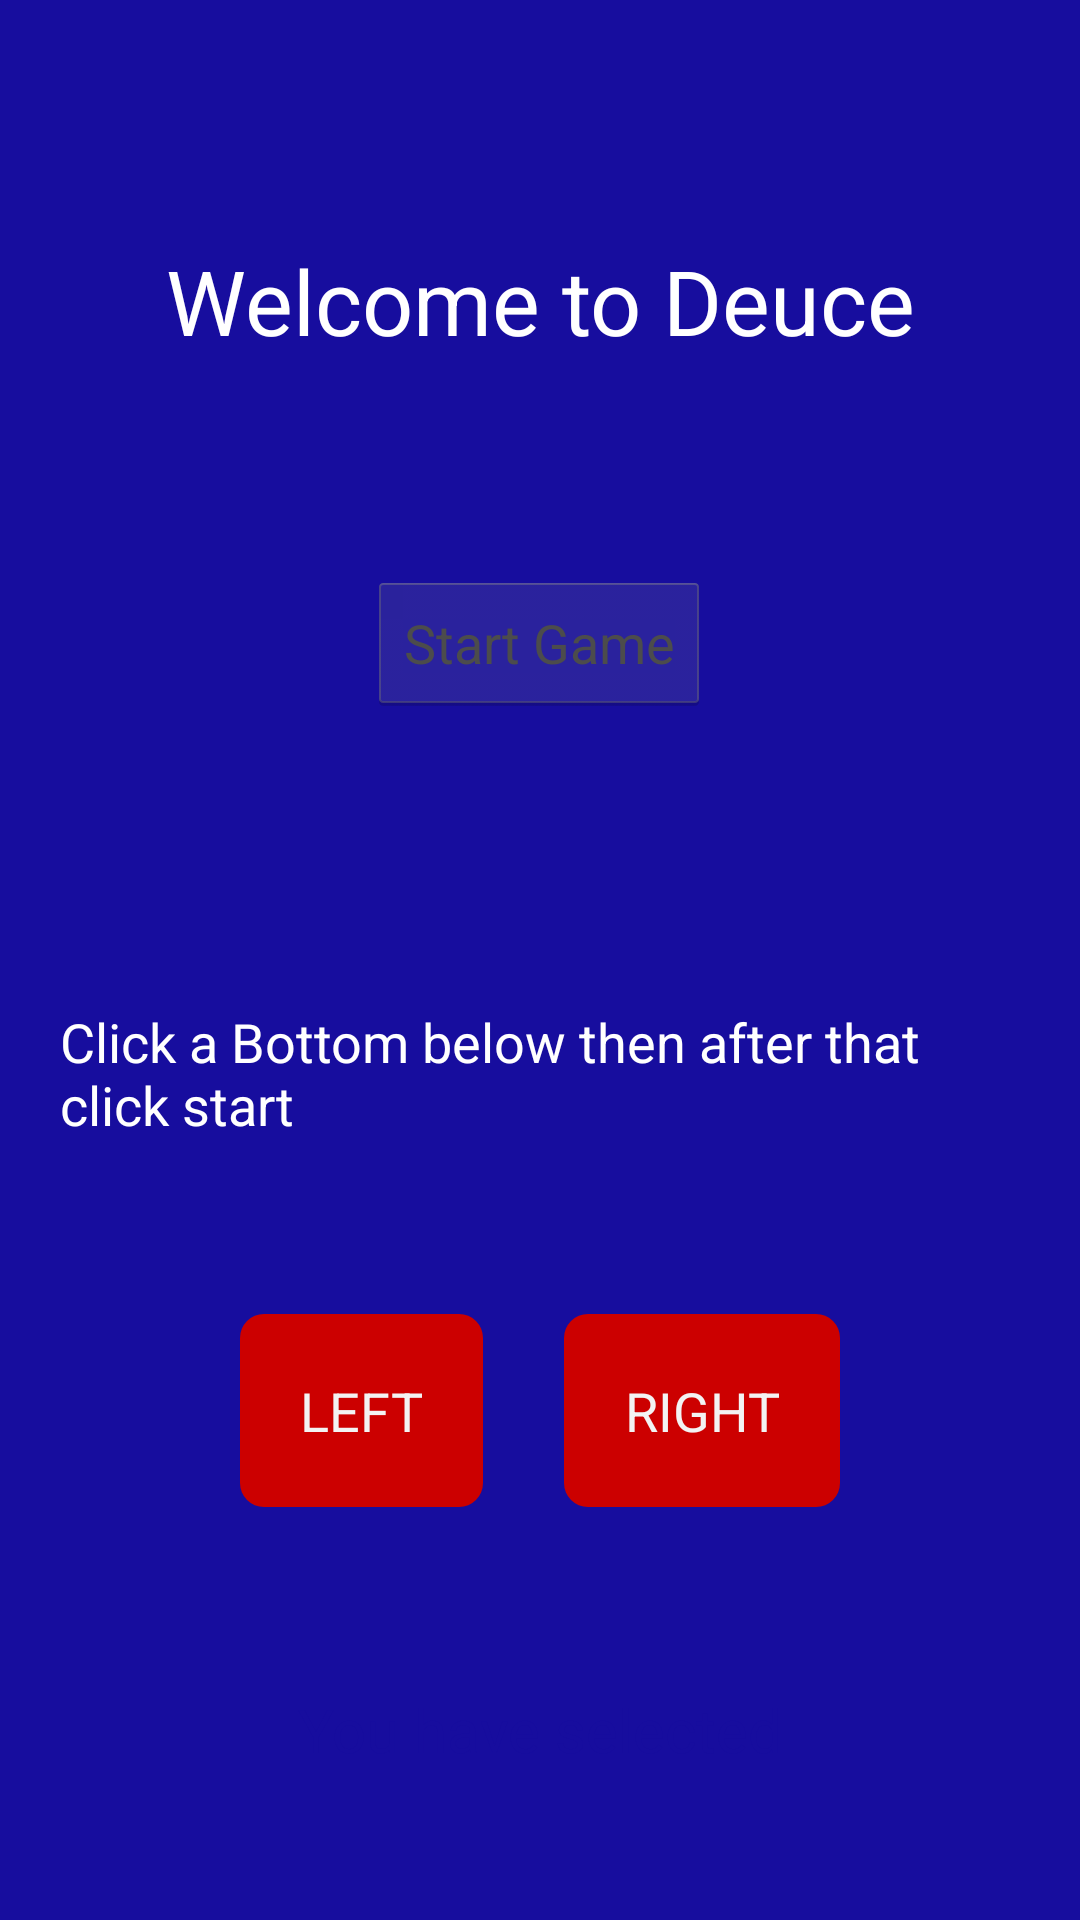

Reconstruct the res/layout file that produces this screen, plus the resources it refers to.
<!-- AndroidManifest.xml: activity theme android:Theme.Holo.NoActionBar.Fullscreen -->
<!-- res/layout/activity_welcome.xml -->
<?xml version="1.0" encoding="utf-8"?>
<androidx.constraintlayout.widget.ConstraintLayout
    xmlns:android="http://schemas.android.com/apk/res/android"
    xmlns:app="http://schemas.android.com/apk/res-auto"
    xmlns:tools="http://schemas.android.com/tools"
    android:id="@+id/welcomeActivity_container"
    android:background="@color/courtColor"
    android:layout_width="match_parent"
    android:layout_height="match_parent"
    android:padding="20dp"
    tools:context=".welcomeActivity">


    <TextView
        android:id="@+id/welcomeActivity_welcomeText"
        android:layout_width="match_parent"
        android:layout_height="wrap_content"
        android:layout_marginTop="50dp"

        android:gravity="center"
        android:padding="10dp"
        android:text="Welcome to Deuce"
        android:textColor="@color/white"
        android:textSize="30dp"
        app:layout_constraintLeft_toLeftOf="parent"
        app:layout_constraintRight_toRightOf="parent"
        app:layout_constraintTop_toTopOf="parent"
        />

    
    <Button
        android:id="@+id/welcomeActivity_button"
        android:layout_width="wrap_content"
        android:layout_height="wrap_content"
        android:layout_marginTop="60dp"
        android:text="Start Game"
        android:enabled="false"

        app:layout_constraintHorizontal_bias="0.498"
        app:layout_constraintLeft_toLeftOf="parent"
        app:layout_constraintRight_toRightOf="parent"
        app:layout_constraintTop_toBottomOf="@id/welcomeActivity_welcomeText"
        />

    
    <androidx.constraintlayout.widget.Guideline
        android:id="@+id/welcomeActivity_horGuide_center"
        android:layout_width="wrap_content"
        android:layout_height="wrap_content"
        android:orientation="horizontal"

        app:layout_constraintGuide_percent="0.5"
        />

    
    <Button
        android:id="@+id/welcomeActivity_rightButton"
        android:layout_width="wrap_content"
        android:layout_height="wrap_content"
        android:layout_marginEnd="60dp"
        android:text="RIGHT"
        android:background="@drawable/bg_selector"

        app:layout_constraintTop_toTopOf="@id/welcomeActivity_horGuide_center"
        app:layout_constraintBottom_toBottomOf="parent"
        app:layout_constraintRight_toRightOf="parent"
        />

    <Button
        android:id="@+id/welcomeActivity_leftButton"
        android:layout_width="wrap_content"
        android:layout_height="wrap_content"
        android:layout_marginLeft="60dp"
        android:text="LEFT"
        android:background="@drawable/bg_selector"

        app:layout_constraintTop_toTopOf="@id/welcomeActivity_horGuide_center"
        app:layout_constraintBottom_toBottomOf="parent"
        app:layout_constraintLeft_toLeftOf="parent"
        />

    
    <TextView
        android:layout_width="wrap_content"
        android:layout_height="wrap_content"
        android:text="Click a Bottom below then after that click start"
        android:textColor="@color/white"
        android:textSize="18dp"
        android:layout_marginTop="15dp"

        app:layout_constraintTop_toBottomOf="@id/welcomeActivity_horGuide_center"
        app:layout_constraintLeft_toLeftOf="parent"
        app:layout_constraintRight_toRightOf="parent"
        />

    
    <TextView
        android:id="@+id/welcomeActivity_bottomText"
        android:layout_width="wrap_content"
        android:layout_height="wrap_content"
        android:text="You have selected"
        android:textSize="20dp"
        android:layout_marginBottom="30dp"
        android:textColor="@drawable/disappear_text"
        android:enabled="false"

        app:layout_constraintRight_toRightOf="parent"
        app:layout_constraintBottom_toBottomOf="parent"
        app:layout_constraintLeft_toLeftOf="parent"
        />


</androidx.constraintlayout.widget.ConstraintLayout>
<!-- resources referenced by this layout -->
<resources>
  <color name="courtColor">#170d9e</color>
  <color name="white">#FFFFFFFF</color>
  <!-- drawable bg_selector (drawable) -->
  <?xml version="1.0" encoding="utf-8"?>
  <selector xmlns:android="http://schemas.android.com/apk/res/android">
      <item android:state_pressed="true">
          <shape>
              <solid android:color="@android:color/holo_red_dark"/>
              <stroke android:width="4dp" android:color="@color/white" />
              <corners android:radius="3dp" />
              <padding android:left="20dp" android:top="20dp" android:right="20dp" android:bottom="20dp" />
          </shape>
      </item>
  
      <item android:state_focused="true">
          <shape>
              <solid android:color="@android:color/holo_red_dark"/>
              <stroke android:width="4dp" android:color="@color/white"/>
              <corners android:radius="3dp"/>
              <padding android:left="20dp" android:top="20dp" android:right="20dp" android:bottom="20dp" />
          </shape>
      </item>
  
      <item>
          <shape>
              <solid android:color="@android:color/holo_red_dark"/>
              <corners android:radius="8dp" />
              <padding android:left="20dp" android:top="20dp" android:right="20dp" android:bottom="20dp" />
          </shape>
      </item>
  
  
  </selector>
  <!-- drawable disappear_text (drawable) -->
  <?xml version="1.0" encoding="utf-8"?>
  <selector xmlns:android="http://schemas.android.com/apk/res/android">
      <item android:state_enabled="false" android:color="@color/courtColor"/>
      <item android:color="@color/white"/>
  </selector>
</resources>
